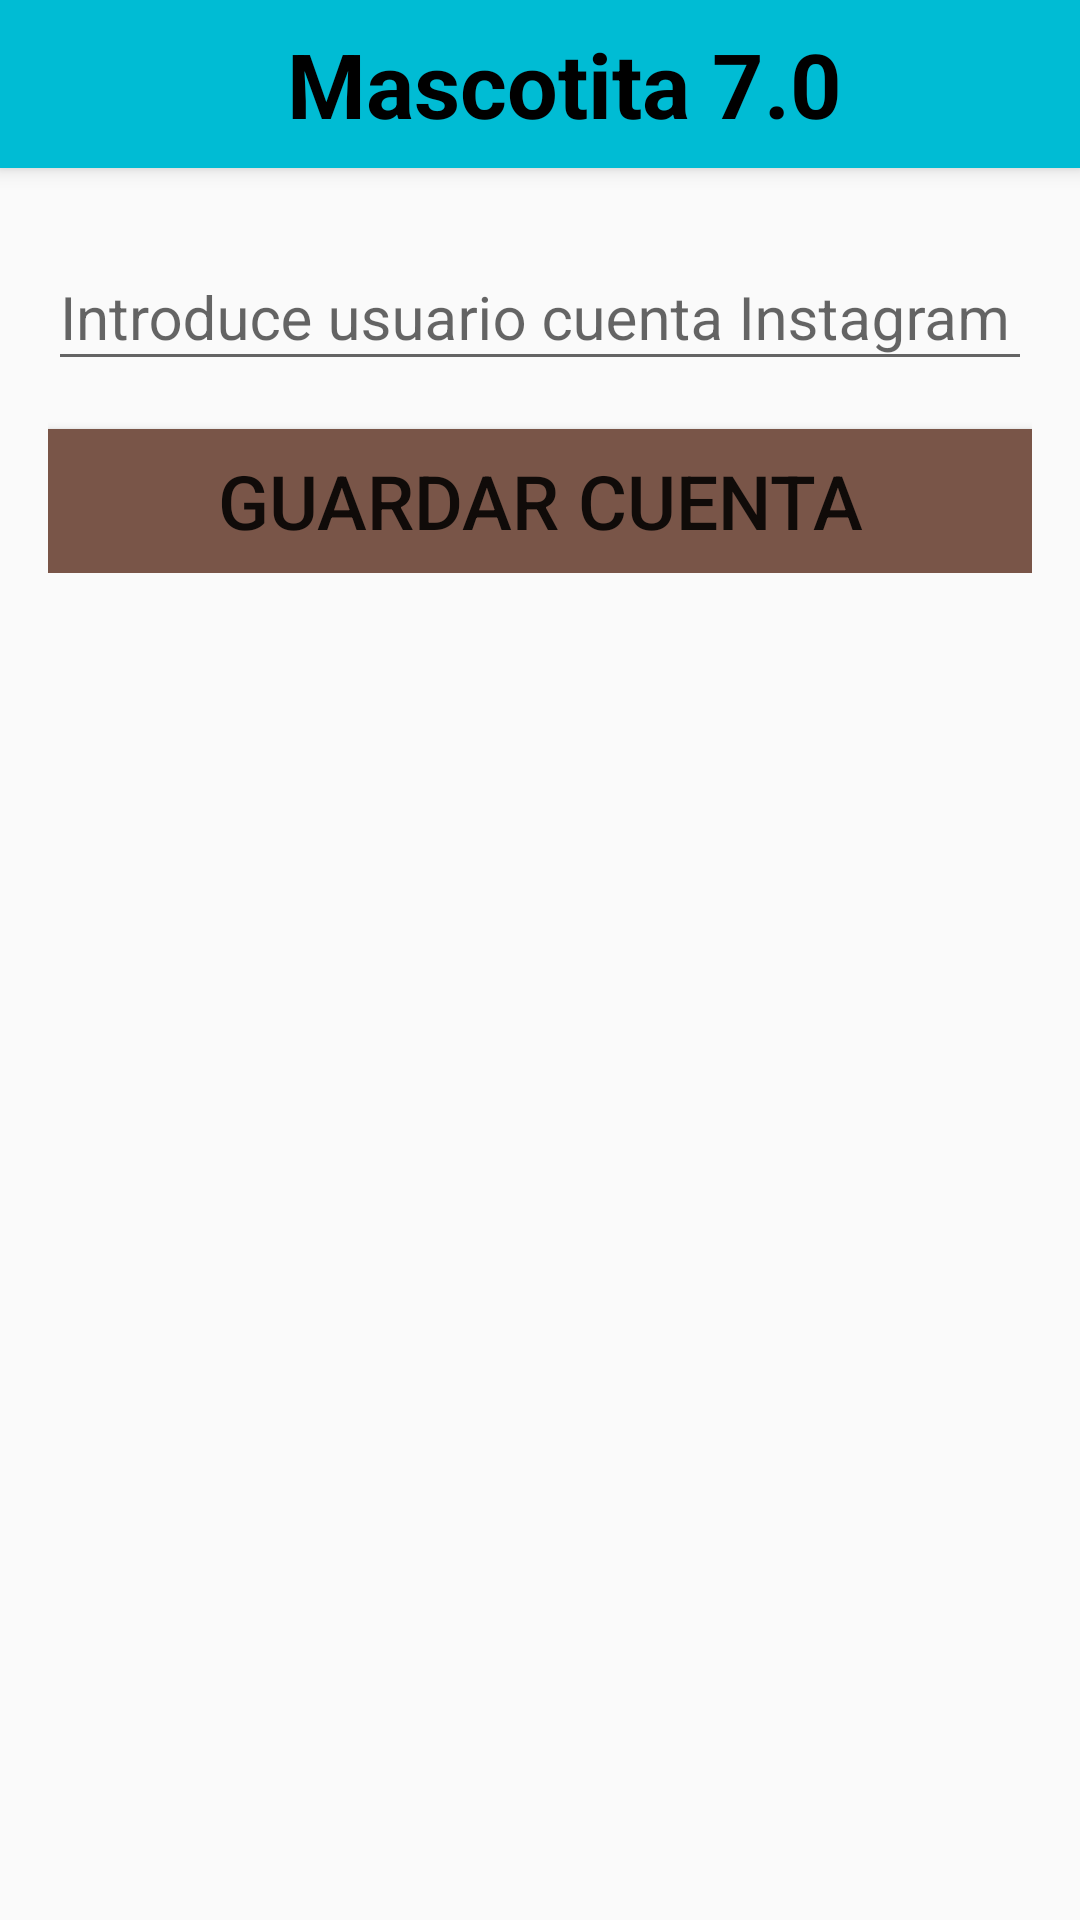

The Android layout XML behind this screen, and the referenced resources:
<!-- AndroidManifest.xml: application theme AppTheme -->
<!-- res/layout/activity_menu_configurar_cuenta.xml -->
<?xml version="1.0" encoding="utf-8"?>
<RelativeLayout
    xmlns:android="http://schemas.android.com/apk/res/android"
    xmlns:tools="http://schemas.android.com/tools"
    android:layout_width="match_parent"
    android:layout_height="match_parent"
    tools:context=".menu_opciones.PedirUsuarioInstagram">

    <include android:id="@+id/miActionBar"
        layout="@layout/action_bar"/>
    <LinearLayout
        android:layout_below="@+id/miActionBar"
        android:layout_width="match_parent"
        android:layout_height="wrap_content"
        android:orientation="vertical"
        android:paddingBottom="@dimen/activity_vertical_margin"
        android:paddingLeft="@dimen/activity_horizontal_margin"
        android:paddingRight="@dimen/activity_horizontal_margin"
        android:paddingTop="@dimen/activity_vertical_margin">

        <android.support.design.widget.TextInputLayout
            android:layout_width="match_parent"
            android:layout_height="wrap_content"
            android:paddingBottom="@dimen/activity_vertical_margin"
            >
            <EditText
                android:id="@+id/edtPideUsuario"
                android:layout_width="match_parent"
                android:layout_height="wrap_content"
                android:hint="@string/edt_pide_usuario"
                android:textSize="@dimen/tv_acercade_subt"
                android:inputType="text"
            />
        </android.support.design.widget.TextInputLayout>

        <Button
            android:id="@+id/btEnviarUsrInstagram"
            android:layout_width="match_parent"
            android:layout_height="wrap_content"
            android:text="@string/enviar_usr_instagram"
            android:textSize="@dimen/txt_boton_enviar"
            android:background="@color/colorAccent"
            android:onClick="guardaCuentaInstagram"
        />
    </LinearLayout>

</RelativeLayout>
<!-- res/layout/action_bar.xml (included above) -->
<?xml version="1.0" encoding="utf-8"?>
<android.support.v7.widget.Toolbar
    xmlns:android="http://schemas.android.com/apk/res/android"
    xmlns:app="http://schemas.android.com/apk/res-auto"
    android:layout_width="match_parent"
    android:layout_height="?attr/actionBarSize"
    android:background="@color/colorPrimary"
    android:elevation="@dimen/elevacion_actionbar"
    android:theme="@style/ThemeOverlay.AppCompat.ActionBar"
    app:popupTheme="@style/ThemeOverlay.AppCompat.Light"

    >
    <RelativeLayout
        android:layout_width="match_parent"
        android:layout_height="match_parent">
        <ImageView
            android:id="@+id/imgFootprint"
            android:layout_width="wrap_content"
            android:layout_height="wrap_content"
            android:src="@drawable/footprint"
            android:layout_alignParentLeft="true"
            />
        <TextView
            android:id="@+id/tvTituloApp"
            android:layout_width="match_parent"
            android:layout_height="match_parent"
            android:gravity="center"
            android:text="@string/app_name"
            android:textSize="@dimen/tv_mascota"
            android:textStyle="bold"
            android:textColor="@color/negro"
            />
        <ImageView
            android:id="@+id/imgFiveStarts"
            android:layout_width="wrap_content"
            android:layout_height="wrap_content"
            android:src="@drawable/five_starts"
            android:layout_alignParentRight="true"
            android:onClick="irActividadFavoritos"

            />

    </RelativeLayout>

</android.support.v7.widget.Toolbar>
<!-- resources referenced by this layout -->
<resources>
  <color name="colorAccent">#795548</color>
  <color name="colorPrimary">#00BCD4</color>
  <color name="negro">#000000</color>
  <dimen name="activity_horizontal_margin">16dp</dimen>
  <dimen name="activity_vertical_margin">16dp</dimen>
  <dimen name="elevacion_actionbar">4dp</dimen>
  <dimen name="tv_acercade_subt">20sp</dimen>
  <dimen name="tv_mascota">30sp</dimen>
  <dimen name="txt_boton_enviar">25sp</dimen>
  <string name="app_name">Mascotita 7.0</string>
  <string name="edt_pide_usuario">Introduce usuario cuenta Instagram</string>
  <string name="enviar_usr_instagram">Guardar Cuenta</string>
  <style name="AppTheme" parent="Theme.AppCompat.Light.NoActionBar">
          
          <item name="colorPrimary">@color/colorPrimary</item>
          <item name="colorPrimaryDark">@color/colorPrimaryDark</item>
          <item name="colorAccent">@color/colorAccent</item>
          
          
      </style>
  <color name="colorPrimaryDark">#0097A7</color>
</resources>
